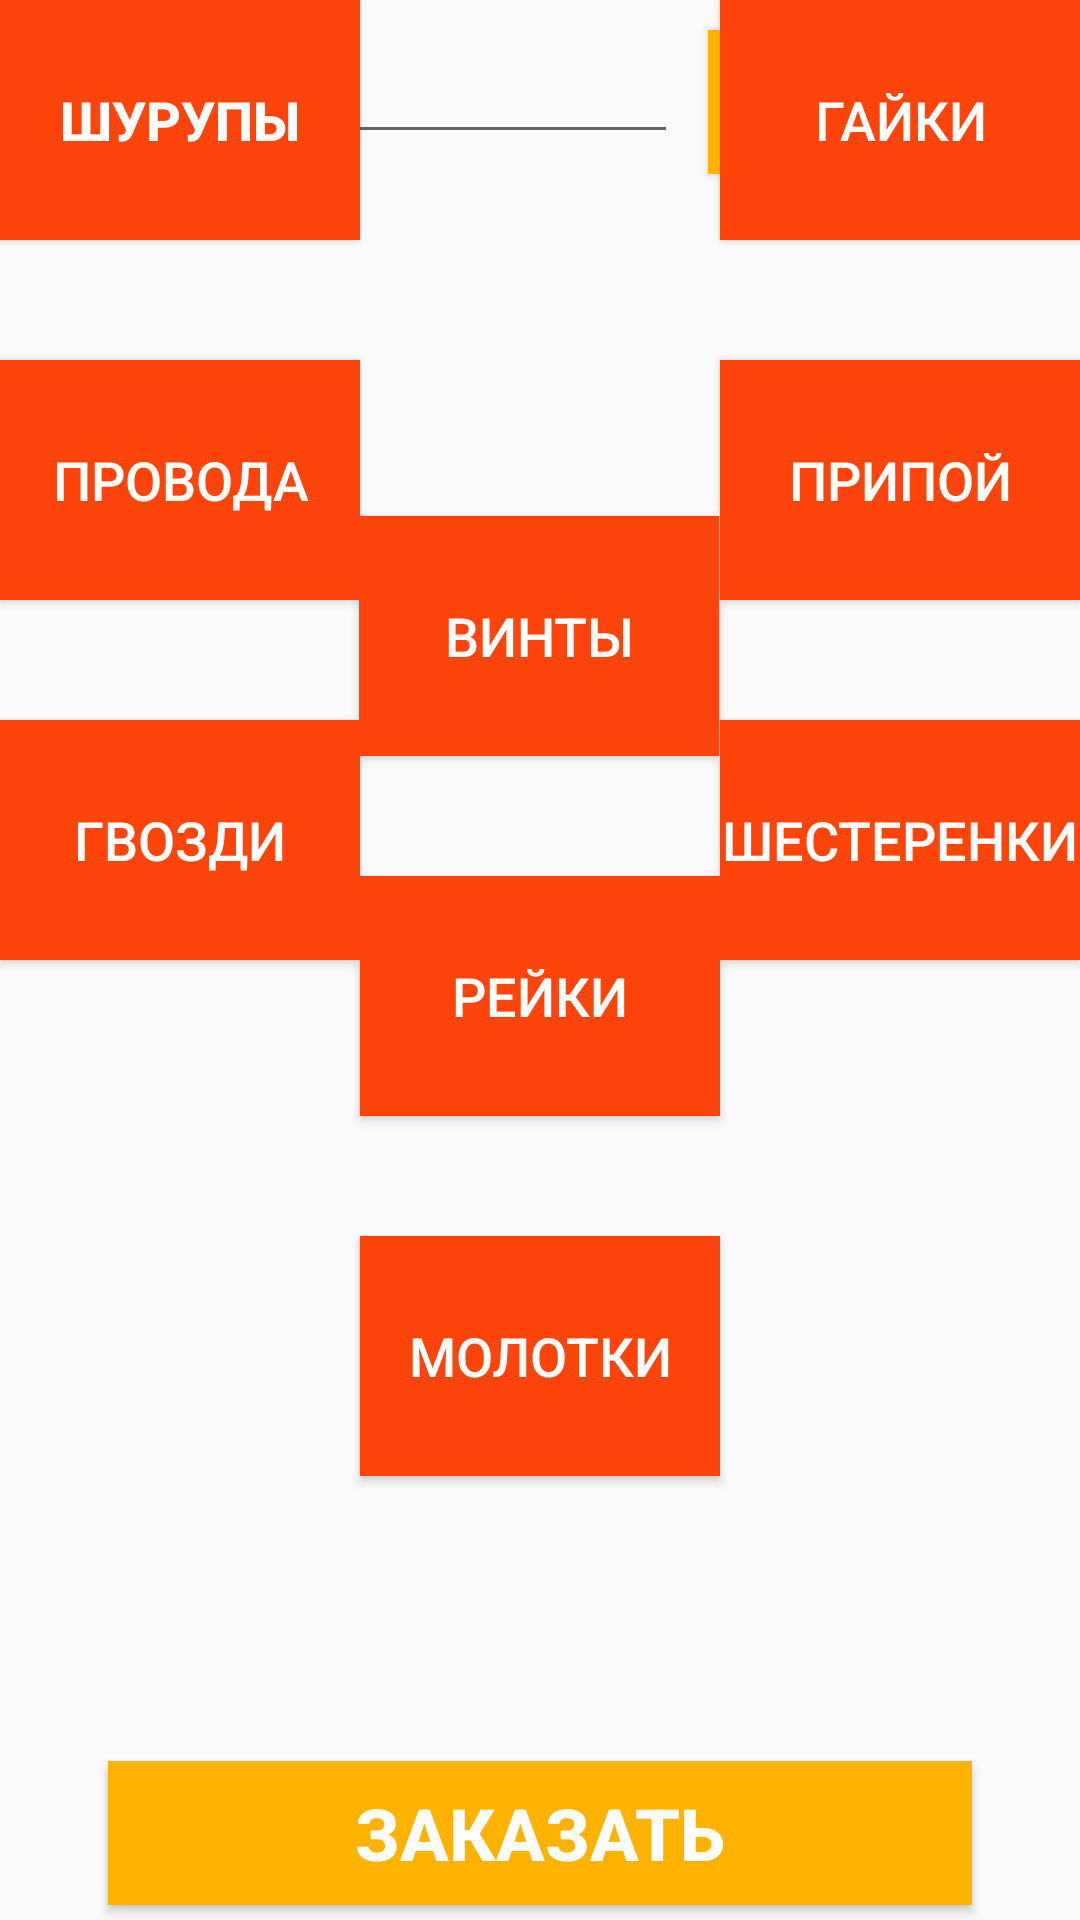

Reconstruct the res/layout file that produces this screen, plus the resources it refers to.
<!-- AndroidManifest.xml: application theme Theme.Conveyor -->
<!-- res/layout/activity_main.xml -->
<?xml version="1.0" encoding="utf-8"?>
<androidx.constraintlayout.widget.ConstraintLayout xmlns:android="http://schemas.android.com/apk/res/android"
    xmlns:app="http://schemas.android.com/apk/res-auto"
    xmlns:tools="http://schemas.android.com/tools"
    android:layout_width="match_parent"
    android:layout_height="match_parent"
    tools:context=".MainActivity">

    <EditText
        android:id="@+id/edAddIp"
        android:layout_width="0dp"
        android:layout_height="wrap_content"
        android:layout_marginStart="10dp"
        android:layout_marginTop="10dp"
        android:ems="10"
        android:hint="@string/ip"
        android:inputType="textPersonName"
        app:layout_constraintLeft_toLeftOf="parent"
        app:layout_constraintTop_toTopOf="parent"
        app:layout_constraintWidth_percent="0.6" />

    <Button
        android:id="@+id/bSaveIp"
        android:layout_width="0dp"
        android:layout_height="wrap_content"
        android:layout_marginStart="10dp"
        android:layout_marginTop="10dp"
        android:background="@color/perechod"

        android:onClick="onClickSaveIp"
        android:paddingStart="6dp"
        android:text="@string/save"
        android:textAlignment="center"
        android:textAllCaps="false"
        android:textColor="@color/white"
        android:textSize="14sp"
        android:textStyle="bold"
        app:layout_constraintLeft_toRightOf="@+id/edAddIp"
        app:layout_constraintTop_toTopOf="parent"
        app:layout_constraintWidth_percent="0.3" />


    <Button
        android:id="@+id/vint"
        android:layout_width="120sp"
        android:layout_height="80dp"
        android:layout_marginTop="172dp"
        android:background="@color/purple_700"
        android:onClick="onClickvinti"
        android:text="Винты"
        android:textColor="@color/white"
        android:textSize="18sp"
        app:layout_constraintEnd_toEndOf="parent"
        app:layout_constraintHeight_percent="0.25"
        app:layout_constraintHorizontal_bias="0.498"
        app:layout_constraintStart_toStartOf="parent"
        app:layout_constraintTop_toTopOf="parent"
        app:layout_constraintWidth_percent="0.45" />

    <Button
        android:id="@+id/shesterni"
        android:layout_width="120sp"
        android:layout_height="80sp"
        android:layout_marginTop="40dp"
        android:background="@color/purple_700"
        android:onClick="onClickshesterni"
        android:text="Шестеренки"
        android:textColor="@color/white"
        android:textSize="18sp"
        app:layout_constraintEnd_toEndOf="parent"
        app:layout_constraintHeight_percent="0.25"
        app:layout_constraintStart_toEndOf="@+id/molotki"
        app:layout_constraintTop_toBottomOf="@+id/pripoy"
        app:layout_constraintWidth_percent="0.45"
        tools:ignore="MissingConstraints" />

    <Button
        android:id="@+id/gvozdi"
        android:layout_width="120sp"
        android:layout_height="80sp"
        android:layout_marginTop="40dp"
        android:background="@color/purple_700"
        android:onClick="onClickgvozdi"
        android:text="Гвозди"
        android:textAlignment="center"
        android:textColor="@color/white"
        android:textSize="18sp"
        app:layout_constraintEnd_toStartOf="@+id/molotki"
        app:layout_constraintHeight_percent="0.25"
        app:layout_constraintHorizontal_bias="0.615"
        app:layout_constraintStart_toStartOf="parent"
        app:layout_constraintTop_toBottomOf="@+id/Provoda"
        app:layout_constraintWidth_percent="0.45"
        tools:ignore="MissingConstraints" />

    <Button
        android:id="@+id/shurupi"
        android:layout_width="120sp"
        android:layout_height="80dp"
        android:background="@color/purple_700"
        android:onClick="onClickshurupi"
        android:text="Шурупы"
        android:textColor="@color/white"
        android:textSize="18sp"
        android:textStyle="bold"
        app:layout_constraintEnd_toStartOf="@+id/vint"
        app:layout_constraintHeight_percent="0.25"
        app:layout_constraintStart_toStartOf="parent"
        app:layout_constraintWidth_percent="0.5"
        tools:ignore="MissingConstraints"
        tools:layout_editor_absoluteY="172dp" />

    <Button
        android:id="@+id/bMain"
        android:layout_width="0dp"
        android:layout_height="0dp"
        android:layout_marginBottom="5dp"
        android:background="@color/perechod"
        android:onClick="onClickMain"
        android:text="@string/enable"
        android:textColor="@color/white"
        android:textSize="24sp"
        android:textStyle="bold"
        app:layout_constraintBottom_toBottomOf="parent"
        app:layout_constraintHeight_percent="0.075"
        app:layout_constraintLeft_toLeftOf="parent"
        app:layout_constraintRight_toRightOf="parent"
        app:layout_constraintWidth_percent="0.8" />

    <Button
        android:id="@+id/reyki"
        android:layout_width="120sp"
        android:layout_height="80sp"
        android:layout_marginTop="40dp"
        android:background="@color/purple_700"
        android:text="Рейки"
        android:onClick="onClickreyki"
        android:textSize="18sp"
        android:textColor="@color/white"
        app:layout_constraintEnd_toEndOf="parent"
        app:layout_constraintHorizontal_bias="0.5"
        app:layout_constraintStart_toStartOf="parent"
        app:layout_constraintTop_toBottomOf="@+id/vint" />

    <Button
        android:id="@+id/gayki"
        android:layout_width="120sp"
        android:layout_height="80sp"
        android:background="@color/purple_700"
        android:text="Гайки"
        android:onClick="onClickgayki"
        android:textColor="@color/white"
        android:textSize="18sp"
        app:layout_constraintEnd_toEndOf="parent"
        app:layout_constraintHorizontal_bias="0.36"
        app:layout_constraintStart_toEndOf="@+id/reyki"
        tools:layout_editor_absoluteY="172dp"
        tools:ignore="MissingConstraints" />

    <Button
        android:id="@+id/molotki"
        android:layout_width="120sp"
        android:layout_height="80sp"
        android:layout_marginTop="40dp"
        android:background="@color/purple_700"
        android:text="Молотки"
        android:onClick="onClickmolotki"
        android:textSize="18sp"
        android:textColor="@color/white"
        app:layout_constraintEnd_toEndOf="parent"
        app:layout_constraintHorizontal_bias="0.5"
        app:layout_constraintStart_toStartOf="parent"
        app:layout_constraintTop_toBottomOf="@+id/reyki" />

    <Button
        android:id="@+id/Provoda"
        android:layout_width="120sp"
        android:layout_height="80sp"
        android:layout_marginTop="40dp"
        android:background="@color/purple_700"
        android:text="Провода"
        android:onClick="onClickProvoda"
        android:textColor="@color/white"
        android:textSize="18sp"
        app:layout_constraintEnd_toStartOf="@+id/molotki"
        app:layout_constraintHorizontal_bias="0.615"
        app:layout_constraintStart_toStartOf="parent"
        app:layout_constraintTop_toBottomOf="@+id/shurupi"
        tools:ignore="MissingConstraints" />

    <Button
        android:id="@+id/pripoy"
        android:layout_width="120sp"
        android:layout_height="80sp"
        android:layout_marginTop="40dp"
        android:background="@color/purple_700"
        android:text="Припой"
        android:onClick="onClickpripoy"
        android:textSize="18sp"
        android:textColor="@color/white"
        app:layout_constraintEnd_toEndOf="parent"
        app:layout_constraintHorizontal_bias="0.5"
        app:layout_constraintStart_toEndOf="@+id/molotki"
        app:layout_constraintTop_toBottomOf="@+id/gayki" />

</androidx.constraintlayout.widget.ConstraintLayout>
<!-- resources referenced by this layout -->
<resources>
  <color name="perechod"> #FFB300</color>
  <color name="purple_700">#FD440A</color>
  <color name="white">#FFFFFFFF</color>
  <string name="enable">Заказать</string>
  <string name="ip">IP</string>
  <string name="save">Сохранить</string>
  <style name="Theme.Conveyor" parent="Theme.AppCompat.Light.NoActionBar">
          
          <item name="colorPrimary">#6900FF</item>
          <item name="colorPrimaryVariant">@color/purple_700</item>
          <item name="colorOnPrimary">@color/white</item>
          
          <item name="colorSecondary">@color/teal_200</item>
          <item name="colorSecondaryVariant">@color/teal_700</item>
          <item name="colorOnSecondary">@color/black</item>
          
          <item name="android:statusBarColor">?attr/colorPrimaryVariant</item>
          
      </style>
  <color name="teal_200">#FF03DAC5</color>
  <color name="teal_700">#FF018786</color>
  <color name="black">#FF000000</color>
</resources>
